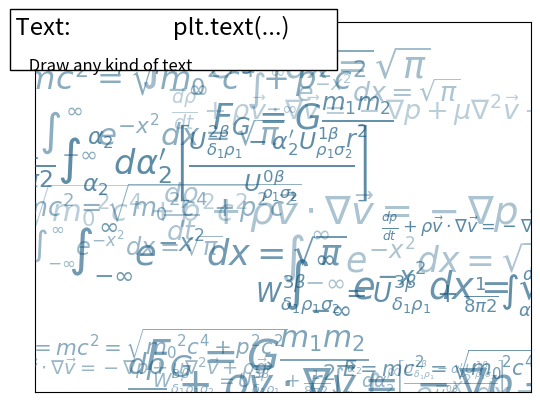

Recreate this plot in Python.
"""
Text printing decorated
=======================

An example showing text printing and decorating the resulting figure.
"""

import numpy as np
import matplotlib.pyplot as plt

fig = plt.figure()
plt.xticks(())
plt.yticks(())

eqs = []
eqs.append((r"$W^{3\beta}_{\delta_1 \rho_1 \sigma_2} = U^{3\beta}_{\delta_1 \rho_1} + \frac{1}{8 \pi 2} \int^{\alpha_2}_{\alpha_2} d \alpha^\prime_2 \left[\frac{ U^{2\beta}_{\delta_1 \rho_1} - \alpha^\prime_2U^{1\beta}_{\rho_1 \sigma_2} }{U^{0\beta}_{\rho_1 \sigma_2}}\right]$"))
eqs.append((r"$\frac{d\rho}{d t} + \rho \vec{v}\cdot\nabla\vec{v} = -\nabla p + \mu\nabla^2 \vec{v} + \rho \vec{g}$"))
eqs.append((r"$\int_{-\infty}^\infty e^{-x^2}dx=\sqrt{\pi}$"))
eqs.append((r"$E = mc^2 = \sqrt{{m_0}^2c^4 + p^2c^2}$"))
eqs.append((r"$F_G = G\frac{m_1m_2}{r^2}$"))

for i in range(24):
    index = np.random.randint(0,len(eqs))
    eq = eqs[index]
    size = np.random.uniform(12,32)
    x,y = np.random.uniform(0,1,2)
    alpha = np.random.uniform(0.25,.75)
    plt.text(x, y, eq, ha='center', va='center', color="#11557c", alpha=alpha,
         transform=plt.gca().transAxes, fontsize=size, clip_on=True)


# Add a title and a box around it
from matplotlib.patches import FancyBboxPatch
ax = plt.gca()
ax.add_patch(FancyBboxPatch((-0.05, .87),
                            width=.66, height=.165, clip_on=False,
                            boxstyle="square,pad=0", zorder=3,
                            facecolor='white', alpha=1.0,
                            transform=plt.gca().transAxes))

plt.text(-0.05, 1.02, " Text:                   plt.text(...)\n",
        horizontalalignment='left',
        verticalalignment='top',
        size='xx-large',
        transform=plt.gca().transAxes)

plt.text(-0.05, 1.01, "\n\n     Draw any kind of text ",
        horizontalalignment='left',
        verticalalignment='top',
        size='large',
        transform=plt.gca().transAxes)

plt.show()
